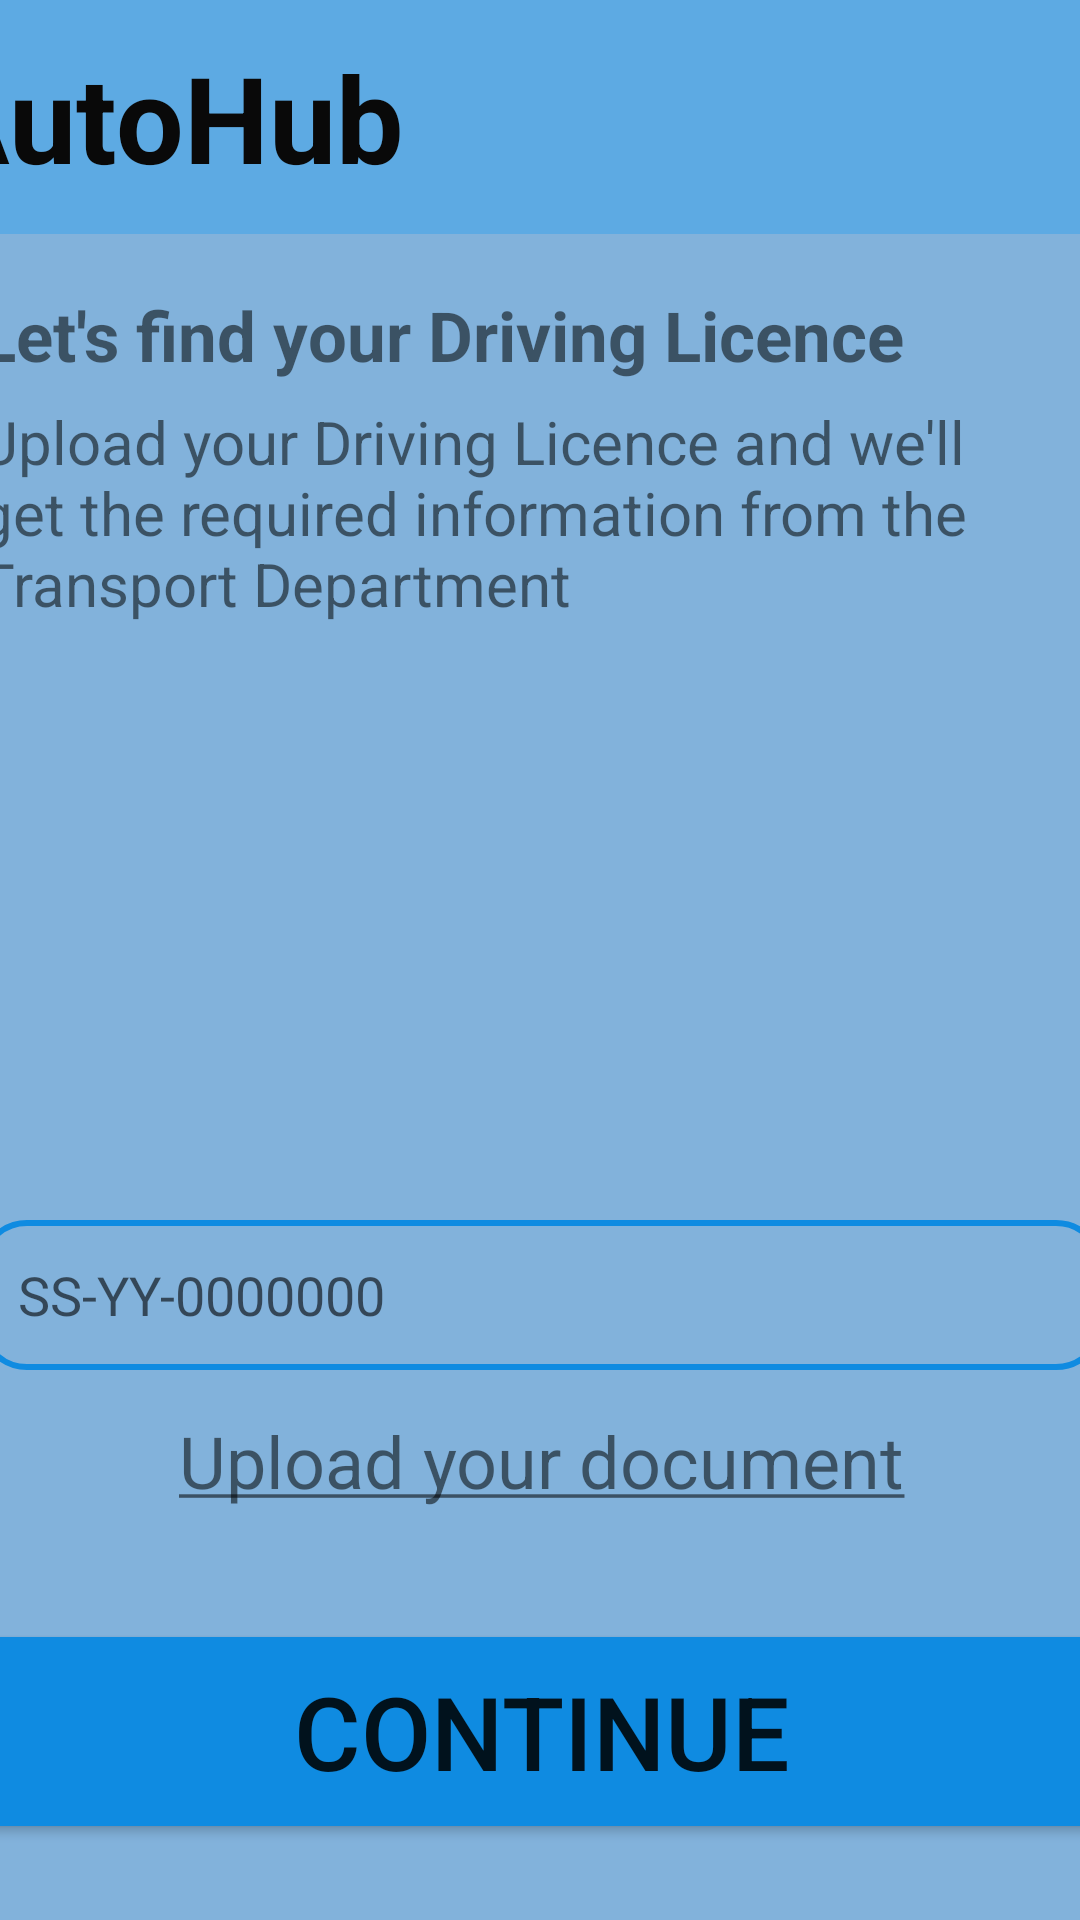

This screen was rendered from an Android layout file. Write that file and the resources it references.
<!-- AndroidManifest.xml: application theme Theme.AUTOHUB -->
<!-- res/layout/driving_licence.xml -->
<?xml version="1.0" encoding="utf-8"?>
<androidx.constraintlayout.widget.ConstraintLayout xmlns:android="http://schemas.android.com/apk/res/android"
    xmlns:app="http://schemas.android.com/apk/res-auto"
    xmlns:tools="http://schemas.android.com/tools"
    android:layout_width="match_parent"
    android:layout_height="match_parent"
    android:background="#82B2DB"
    android:backgroundTint="#82B2DB">

    <TextView
        android:id="@+id/textView14"
        android:layout_width="375dp"
        android:layout_height="wrap_content"
        android:text="Let's find your Driving Licence"
        android:textSize="23dp"
        android:textStyle="bold"
        app:layout_constraintBottom_toBottomOf="parent"
        app:layout_constraintEnd_toEndOf="parent"
        app:layout_constraintStart_toStartOf="parent"
        app:layout_constraintTop_toTopOf="parent"
        app:layout_constraintVertical_bias="0.158" />

    <TextView
        android:id="@+id/textView15"
        android:layout_width="375dp"
        android:layout_height="95dp"
        android:text="Upload your Driving Licence and we'll get the required information from the Transport Department"
        android:textSize="20sp"
        app:layout_constraintBottom_toBottomOf="parent"
        app:layout_constraintEnd_toEndOf="parent"
        app:layout_constraintStart_toStartOf="parent"
        app:layout_constraintTop_toBottomOf="@+id/textView14"
        app:layout_constraintVertical_bias="0.016" />

    <ImageView
        android:id="@+id/drivingLicencePreview"
        android:layout_width="272dp"
        android:layout_height="166dp"
        android:layout_marginTop="4dp"
        app:layout_constraintEnd_toEndOf="parent"
        app:layout_constraintHorizontal_bias="0.539"
        app:layout_constraintStart_toStartOf="parent"
        app:layout_constraintTop_toBottomOf="@+id/textView15"
        tools:srcCompat="@drawable/driving_licence" />

    <TextView
        android:id="@+id/uploadYourDocument"
        android:layout_width="375dp"
        android:layout_height="35dp"
        android:gravity="center"
        android:text="@string/un_text"
        android:textSize="24sp"
        app:layout_constraintBottom_toBottomOf="parent"
        app:layout_constraintEnd_toEndOf="parent"
        app:layout_constraintStart_toStartOf="parent"
        app:layout_constraintTop_toBottomOf="@+id/drivingLicenceNumber"
        app:layout_constraintVertical_bias="0.085" />

    <Button
        android:id="@+id/continue_button"
        android:layout_width="375dp"
        android:layout_height="75dp"
        android:backgroundTint="#0F8BE1"
        android:gravity="center"
        android:text="Continue"
        android:textSize="34sp"
        app:layout_constraintBottom_toBottomOf="parent"
        app:layout_constraintEnd_toEndOf="parent"
        app:layout_constraintStart_toStartOf="parent"
        app:layout_constraintTop_toBottomOf="@+id/uploadYourDocument"
        app:layout_constraintVertical_bias="0.584" />

    <TextView
        android:id="@+id/textView23"
        android:layout_width="414dp"
        android:layout_height="78dp"
        android:background="#FF5DAAE3"
        android:backgroundTint="#FF5DAAE3"
        android:gravity="center|left"
        android:paddingLeft="30dp"
        android:text="AutoHub"
        android:textColor="#090909"
        android:textSize="40dp"
        android:textStyle="bold"
        app:layout_constraintBottom_toBottomOf="parent"
        app:layout_constraintEnd_toEndOf="parent"
        app:layout_constraintHorizontal_bias="1.0"
        app:layout_constraintStart_toStartOf="parent"
        app:layout_constraintTop_toTopOf="parent"
        app:layout_constraintVertical_bias="0.0" />

    <EditText
        android:id="@+id/drivingLicenceNumber"
        android:layout_width="375dp"
        android:layout_height="50dp"
        android:layout_marginTop="8dp"
        android:background="@drawable/edit_shape"
        android:ems="10"
        android:hint="SS-YY-0000000"
        android:inputType="text"
        android:padding="13dp"
        android:textSize="18dp"
        app:layout_constraintEnd_toEndOf="parent"
        app:layout_constraintStart_toStartOf="parent"
        app:layout_constraintTop_toBottomOf="@+id/drivingLicencePreview" />
</androidx.constraintlayout.widget.ConstraintLayout>
<!-- resources referenced by this layout -->
<resources>
  <!-- drawable driving_licence: png bitmap (drawable, 168353 bytes) -->
  <!-- drawable edit_shape (drawable) -->
  <?xml version="1.0" encoding="utf-8"?>
  <shape xmlns:android="http://schemas.android.com/apk/res/android">
  
      <stroke android:color="#0F8BE1"
          android:width="2dp" />
      <corners android:radius="15dp" />
  
  
  
  </shape>
  <string name="un_text"><u>Upload your document</u></string>
  <style name="Theme.AUTOHUB" parent="Theme.MaterialComponents.DayNight.DarkActionBar">
          <item name="colorPrimary">@color/black</item> 
          <item name="colorPrimaryVariant">@color/white</item> 
          <item name="colorOnPrimary">@color/white</item> 
          <item name="colorSecondary">@color/black</item> 
          <item name="colorOnSecondary">@color/white</item> 
          <item name="android:windowBackground">@color/white</item> 
      </style>
  <color name="black">#FF000000</color>
  <color name="white">#FFFFFFFF</color>
</resources>
